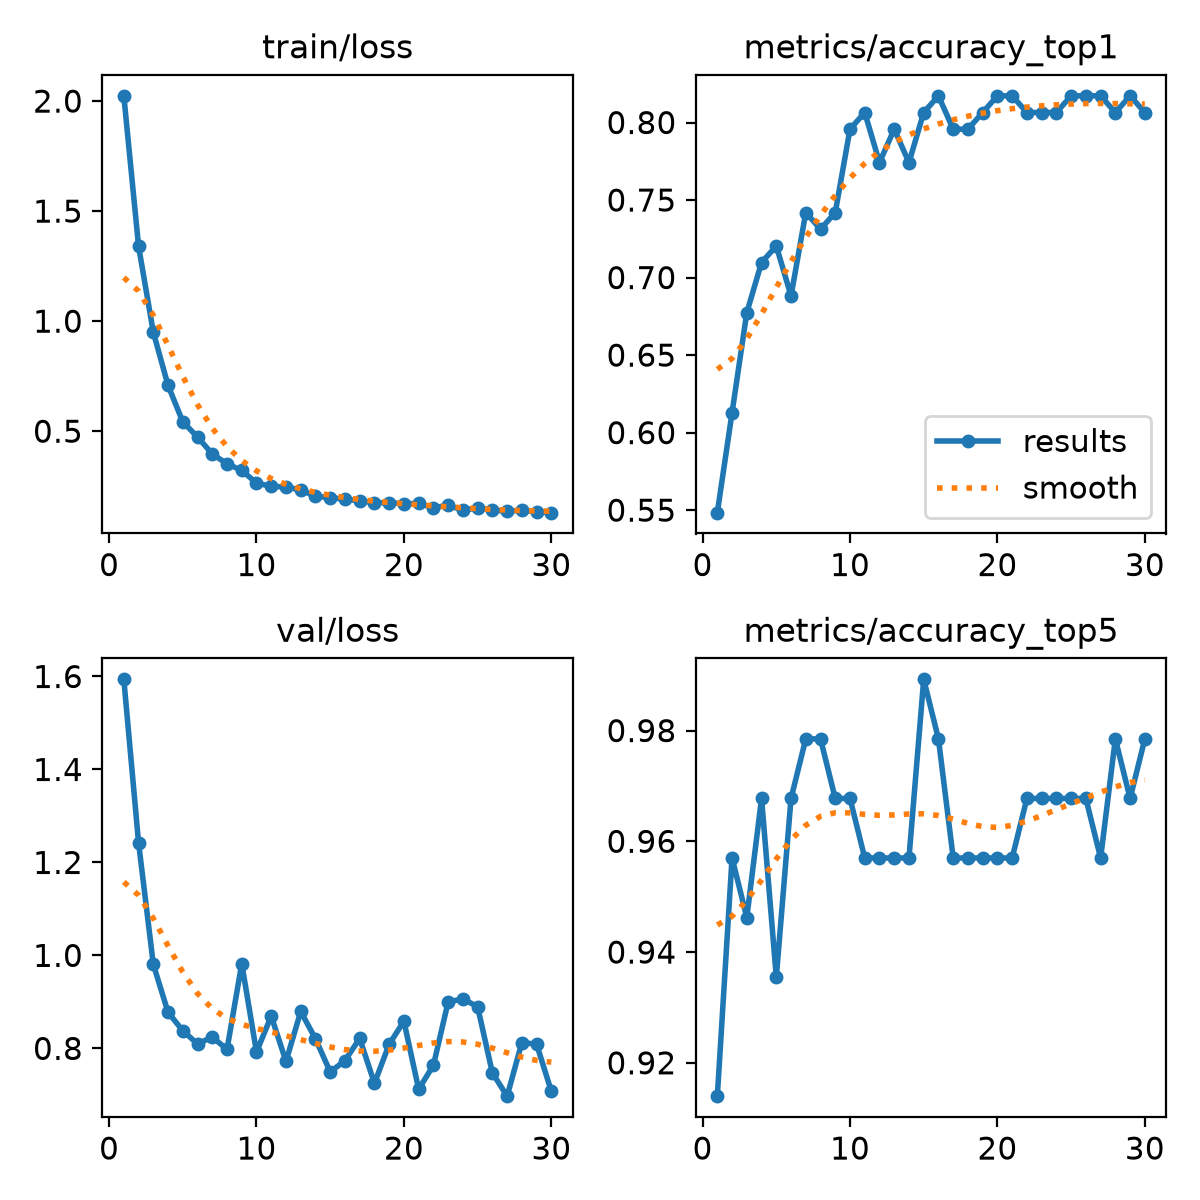

Data behind this chart, as committed beside it:
epoch, time, train/loss, metrics/accuracy_top1, metrics/accuracy_top5, val/loss, lr/pg0, lr/pg1, lr/pg2
1, 115.4, 2.024, 0.5484, 0.914, 1.594, 0.0002527, 0.0002527, 0.0002527
2, 228.7, 1.341, 0.6129, 0.957, 1.243, 0.0004923, 0.0004923, 0.0004923
3, 339, 0.9496, 0.6774, 0.9462, 0.9808, 0.0007149, 0.0007149, 0.0007149
4, 458.1, 0.708, 0.7097, 0.9677, 0.8776, 0.0006929, 0.0006929, 0.0006929
5, 572, 0.5425, 0.7204, 0.9355, 0.8381, 0.0006675, 0.0006675, 0.0006675
6, 684.1, 0.4737, 0.6882, 0.9677, 0.8095, 0.0006421, 0.0006421, 0.0006421
7, 796.1, 0.3965, 0.7419, 0.9785, 0.8244, 0.0006167, 0.0006167, 0.0006167
8, 908.3, 0.3518, 0.7312, 0.9785, 0.7978, 0.0005914, 0.0005914, 0.0005914
9, 1020, 0.3216, 0.7419, 0.9677, 0.9823, 0.000566, 0.000566, 0.000566
10, 1132, 0.2644, 0.7957, 0.9677, 0.7922, 0.0005406, 0.0005406, 0.0005406
11, 1244, 0.2492, 0.8065, 0.957, 0.8695, 0.0005152, 0.0005152, 0.0005152
12, 1358, 0.2467, 0.7742, 0.957, 0.7719, 0.0004899, 0.0004899, 0.0004899
13, 1470, 0.2329, 0.7957, 0.957, 0.8794, 0.0004645, 0.0004645, 0.0004645
14, 1581, 0.2048, 0.7742, 0.957, 0.8207, 0.0004391, 0.0004391, 0.0004391
15, 1702, 0.1981, 0.8065, 0.9892, 0.7493, 0.0004137, 0.0004137, 0.0004137
16, 1816, 0.1908, 0.8172, 0.9785, 0.7738, 0.0003883, 0.0003883, 0.0003883
17, 1929, 0.1837, 0.7957, 0.957, 0.8213, 0.000363, 0.000363, 0.000363
18, 2043, 0.1744, 0.7957, 0.957, 0.7247, 0.0003376, 0.0003376, 0.0003376
19, 2156, 0.1752, 0.8065, 0.957, 0.8091, 0.0003122, 0.0003122, 0.0003122
20, 2270, 0.1695, 0.8172, 0.957, 0.8582, 0.0002868, 0.0002868, 0.0002868
21, 2385, 0.1722, 0.8172, 0.957, 0.7122, 0.0002615, 0.0002615, 0.0002615
22, 2493, 0.1516, 0.8065, 0.9677, 0.7635, 0.0002361, 0.0002361, 0.0002361
23, 2604, 0.1639, 0.8065, 0.9677, 0.9, 0.0002107, 0.0002107, 0.0002107
24, 2714, 0.1403, 0.8065, 0.9677, 0.9065, 0.0001853, 0.0001853, 0.0001853
25, 2822, 0.1515, 0.8172, 0.9677, 0.8895, 0.00016, 0.00016, 0.00016
26, 2930, 0.1417, 0.8172, 0.9677, 0.7474, 0.0001346, 0.0001346, 0.0001346
27, 3040, 0.1362, 0.8172, 0.957, 0.6972, 0.0001092, 0.0001092, 0.0001092
28, 3147, 0.14, 0.8065, 0.9785, 0.8125, 8.3821e-05, 8.3821e-05, 8.3821e-05
29, 3256, 0.134, 0.8172, 0.9677, 0.8091, 5.8444e-05, 5.8444e-05, 5.8444e-05
30, 3364, 0.1298, 0.8065, 0.9785, 0.7076, 3.3067e-05, 3.3067e-05, 3.3067e-05
